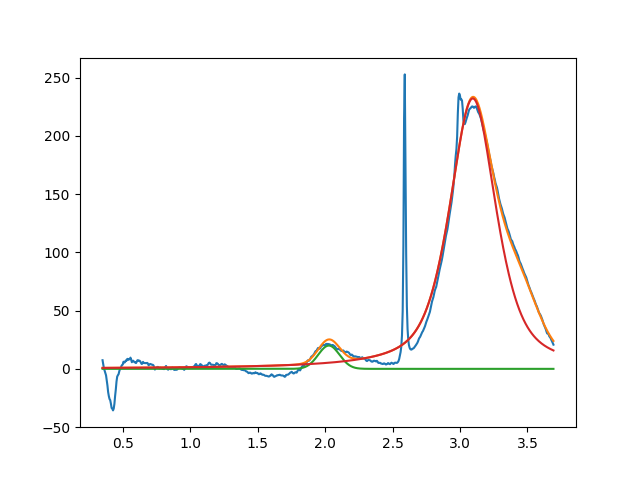

The file beside this chart, header and first rows:
2.027636787558929399e+00, 2.000000000000000355e+01, 1.853296193931712188e-01, 9.999999999999998890e-01
3.094757796574661768e+00, 2.320480940980553726e+02, 4.119802472171127938e-01, 3.683517109900513176e-01
3.450000000000000622e+00, 3.999999999999999289e+01, 3.207937805427020228e-01, 9.999999999999998890e-01
